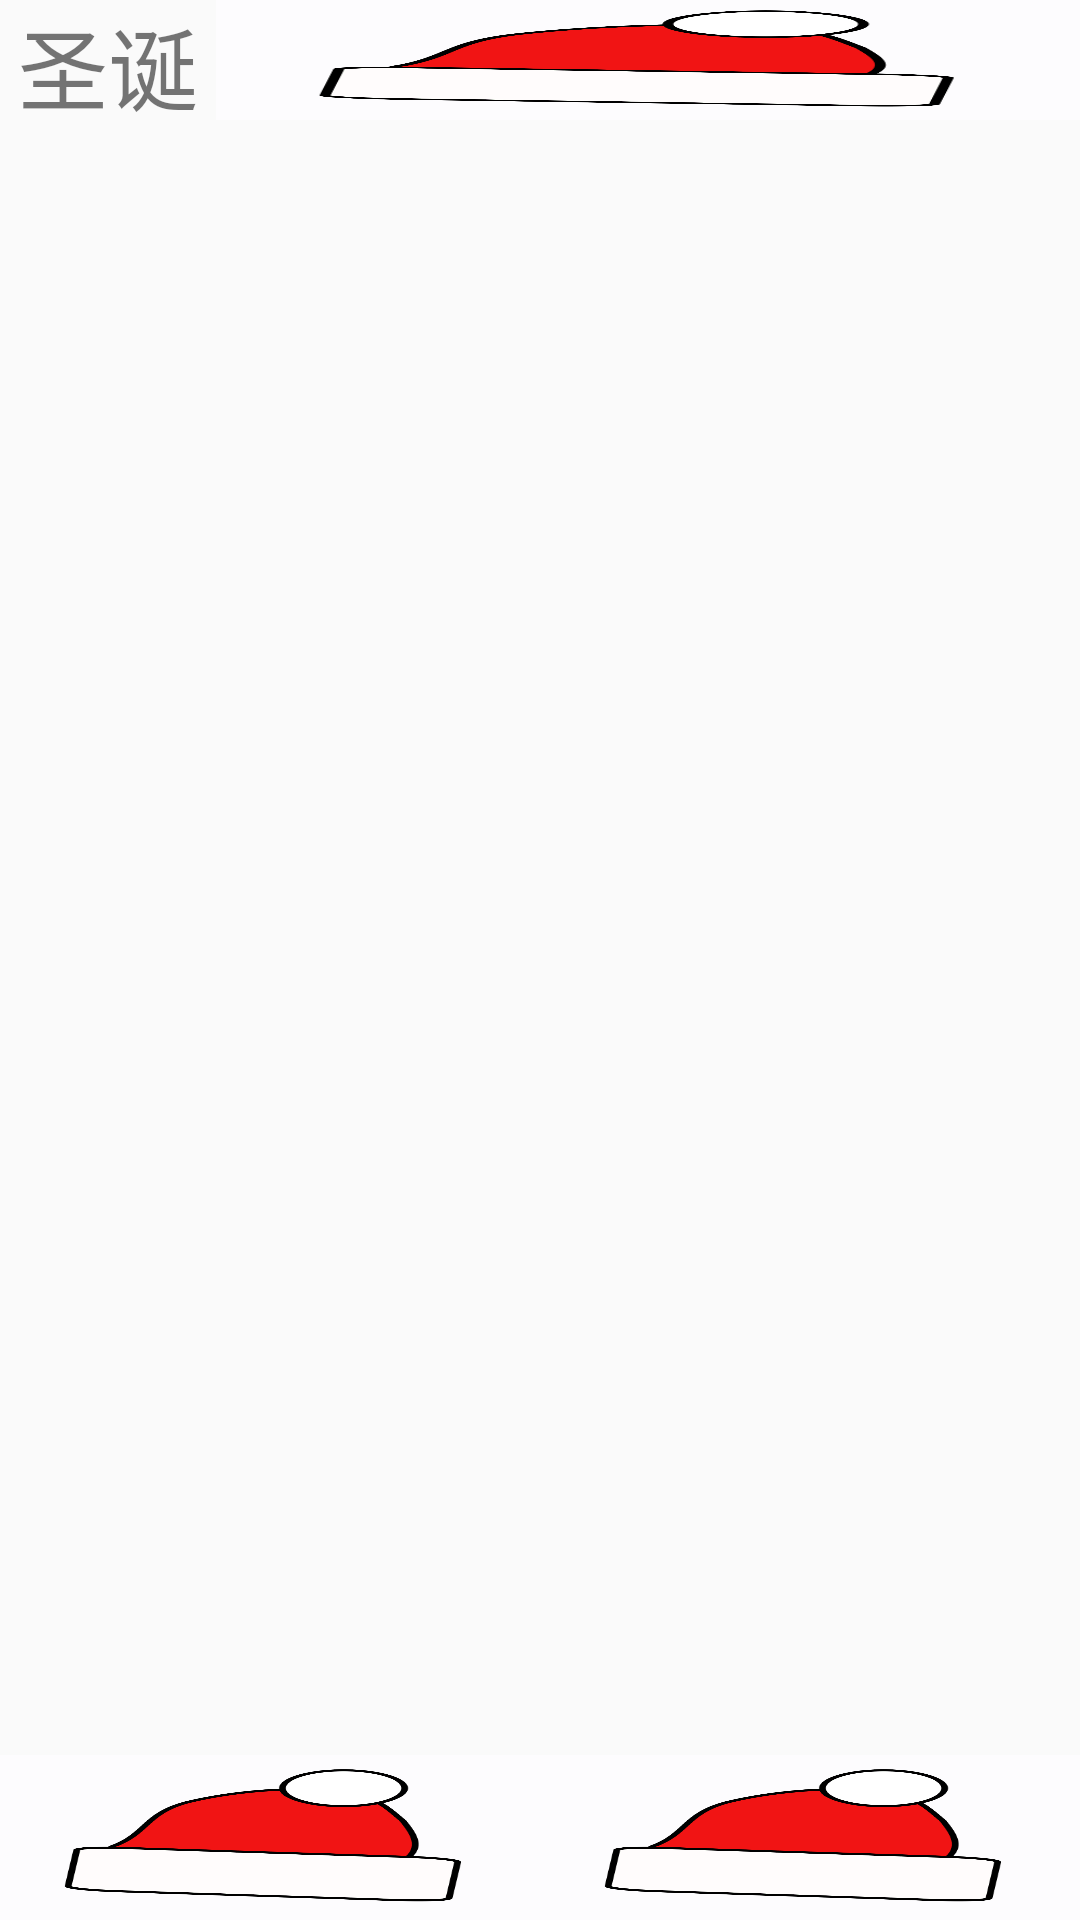

Android layout source for this screen:
<!-- AndroidManifest.xml: application theme Theme.AppCompat.DayNight.NoActionBar -->
<!-- res/layout/activity_main2.xml -->
<?xml version="1.0" encoding="utf-8"?>
<LinearLayout xmlns:android="http://schemas.android.com/apk/res/android"
    android:orientation="vertical"
    android:layout_width="match_parent"
    android:layout_height="match_parent">
    <include layout="@layout/top_title"/>

    <FrameLayout
        android:id="@+id/main_frame"
        android:layout_width="fill_parent"
        android:layout_height="0dp"
        android:layout_weight="1">
    </FrameLayout>

    <include layout="@layout/bottom" />


</LinearLayout>
<!-- res/layout/top_title.xml (included above) -->
<?xml version="1.0" encoding="utf-8"?>
<LinearLayout xmlns:android="http://schemas.android.com/apk/res/android"
    android:orientation="horizontal"
    android:layout_width="match_parent"
    android:layout_height="40dp">

    <TextView
        android:layout_width="match_parent"
        android:layout_height="match_parent"
        android:layout_weight="4"
        android:text="圣诞快乐"
        android:textSize="30sp"
        android:gravity="center"
        />

    <ImageButton
        android:layout_width="wrap_content"
        android:layout_height="wrap_content"
        android:layout_weight="1"
        android:id="@+id/imgBtn"
        android:onClick="doClick"
        android:background="@mipmap/ic_launcher"/>

</LinearLayout>
<!-- res/layout/bottom.xml (included above) -->
<?xml version="1.0" encoding="utf-8"?>
<LinearLayout xmlns:android="http://schemas.android.com/apk/res/android"
    android:orientation="horizontal"
    android:layout_width="match_parent"
    android:layout_height="55dp">

    <LinearLayout android:orientation="horizontal"
        android:layout_weight="1"
        android:layout_width="wrap_content"
        android:layout_height="wrap_content"
        android:gravity="center">

        <ImageButton
            android:layout_width="wrap_content"
            android:layout_height="wrap_content"
            android:background="@mipmap/ic_launcher"
            />

        <TextView
            android:layout_width="wrap_content"
            android:layout_height="wrap_content"
            android:text="主页"
            android:textSize="20sp"
            android:layout_gravity="center"
            android:gravity="center"
            />

    </LinearLayout>

    <LinearLayout android:orientation="horizontal"
        android:layout_weight="1"
        android:gravity="center"
        android:layout_width="wrap_content"
        android:layout_height="wrap_content">

        <ImageButton
            android:layout_width="wrap_content"
            android:layout_height="wrap_content"
            android:background="@mipmap/ic_launcher"
            />

        <TextView
            android:layout_width="wrap_content"
            android:layout_height="wrap_content"
            android:text="制作贺卡"
            android:layout_gravity="center"
            android:gravity="center"
            android:textSize="20sp"
            />

    </LinearLayout>

</LinearLayout>
<!-- resources referenced by this layout -->
<resources>
  <!-- mipmap ic_launcher: png bitmap (mipmap, 46902 bytes) -->
</resources>
